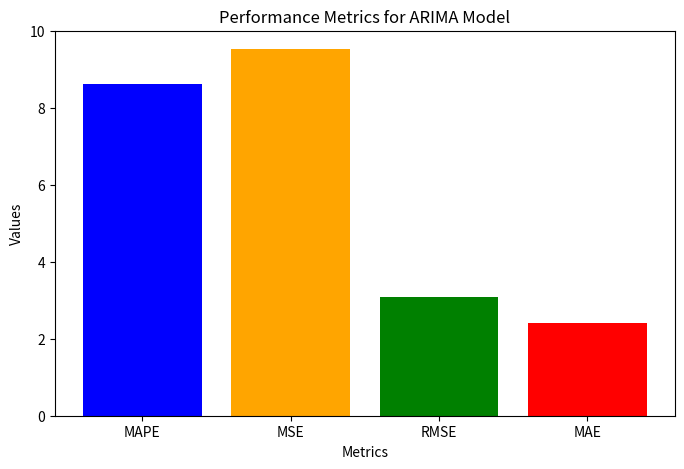

This chart was generated by the following Python code:
import matplotlib.pyplot as plt

# Metrics for the ARIMA model
mape_arima = 8.63
mse_arima = 9.5322
rmse_arima = 3.0874
mae_arima = 2.4199

# Labels for the metrics
metrics = ['MAPE', 'MSE', 'RMSE', 'MAE']

# Values for the ARIMA model
arima_values = [mape_arima, mse_arima, rmse_arima, mae_arima]

# Plotting the metrics for the ARIMA model
plt.figure(figsize=(8, 5))
plt.bar(metrics, arima_values, color=['blue', 'orange', 'green', 'red'])
plt.title('Performance Metrics for ARIMA Model')
plt.xlabel('Metrics')
plt.ylabel('Values')
plt.show()
